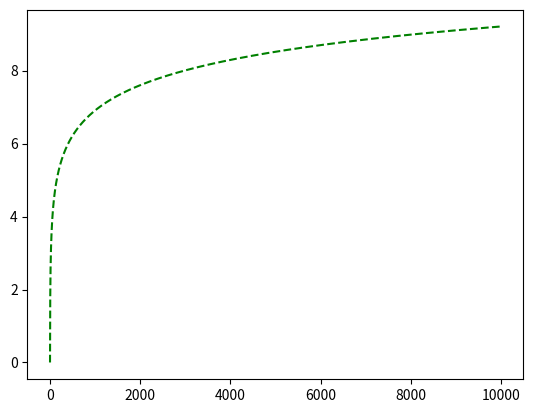

Here is the Python script that generated this plot:
__author__ = 'Dario Hermida'
import numpy as np
import matplotlib.pyplot as plt
import math

time_limit = 10000
my_function = []
my_difference = []

# create time axis for the plot
time = np.arange(0, time_limit, 1)

for x in range(0, time_limit):
    # my_function.append((2 * (x**2) - 3*x + 7) / ((x**2) + 47*x + 1))
    my_function.append(math.log(x+1))
    # my_difference.append(2 - my_function[x])
plt.plot(my_function, 'g--')
# plt.plot(my_function, 'g--', my_difference, 'r--')
plt.show()